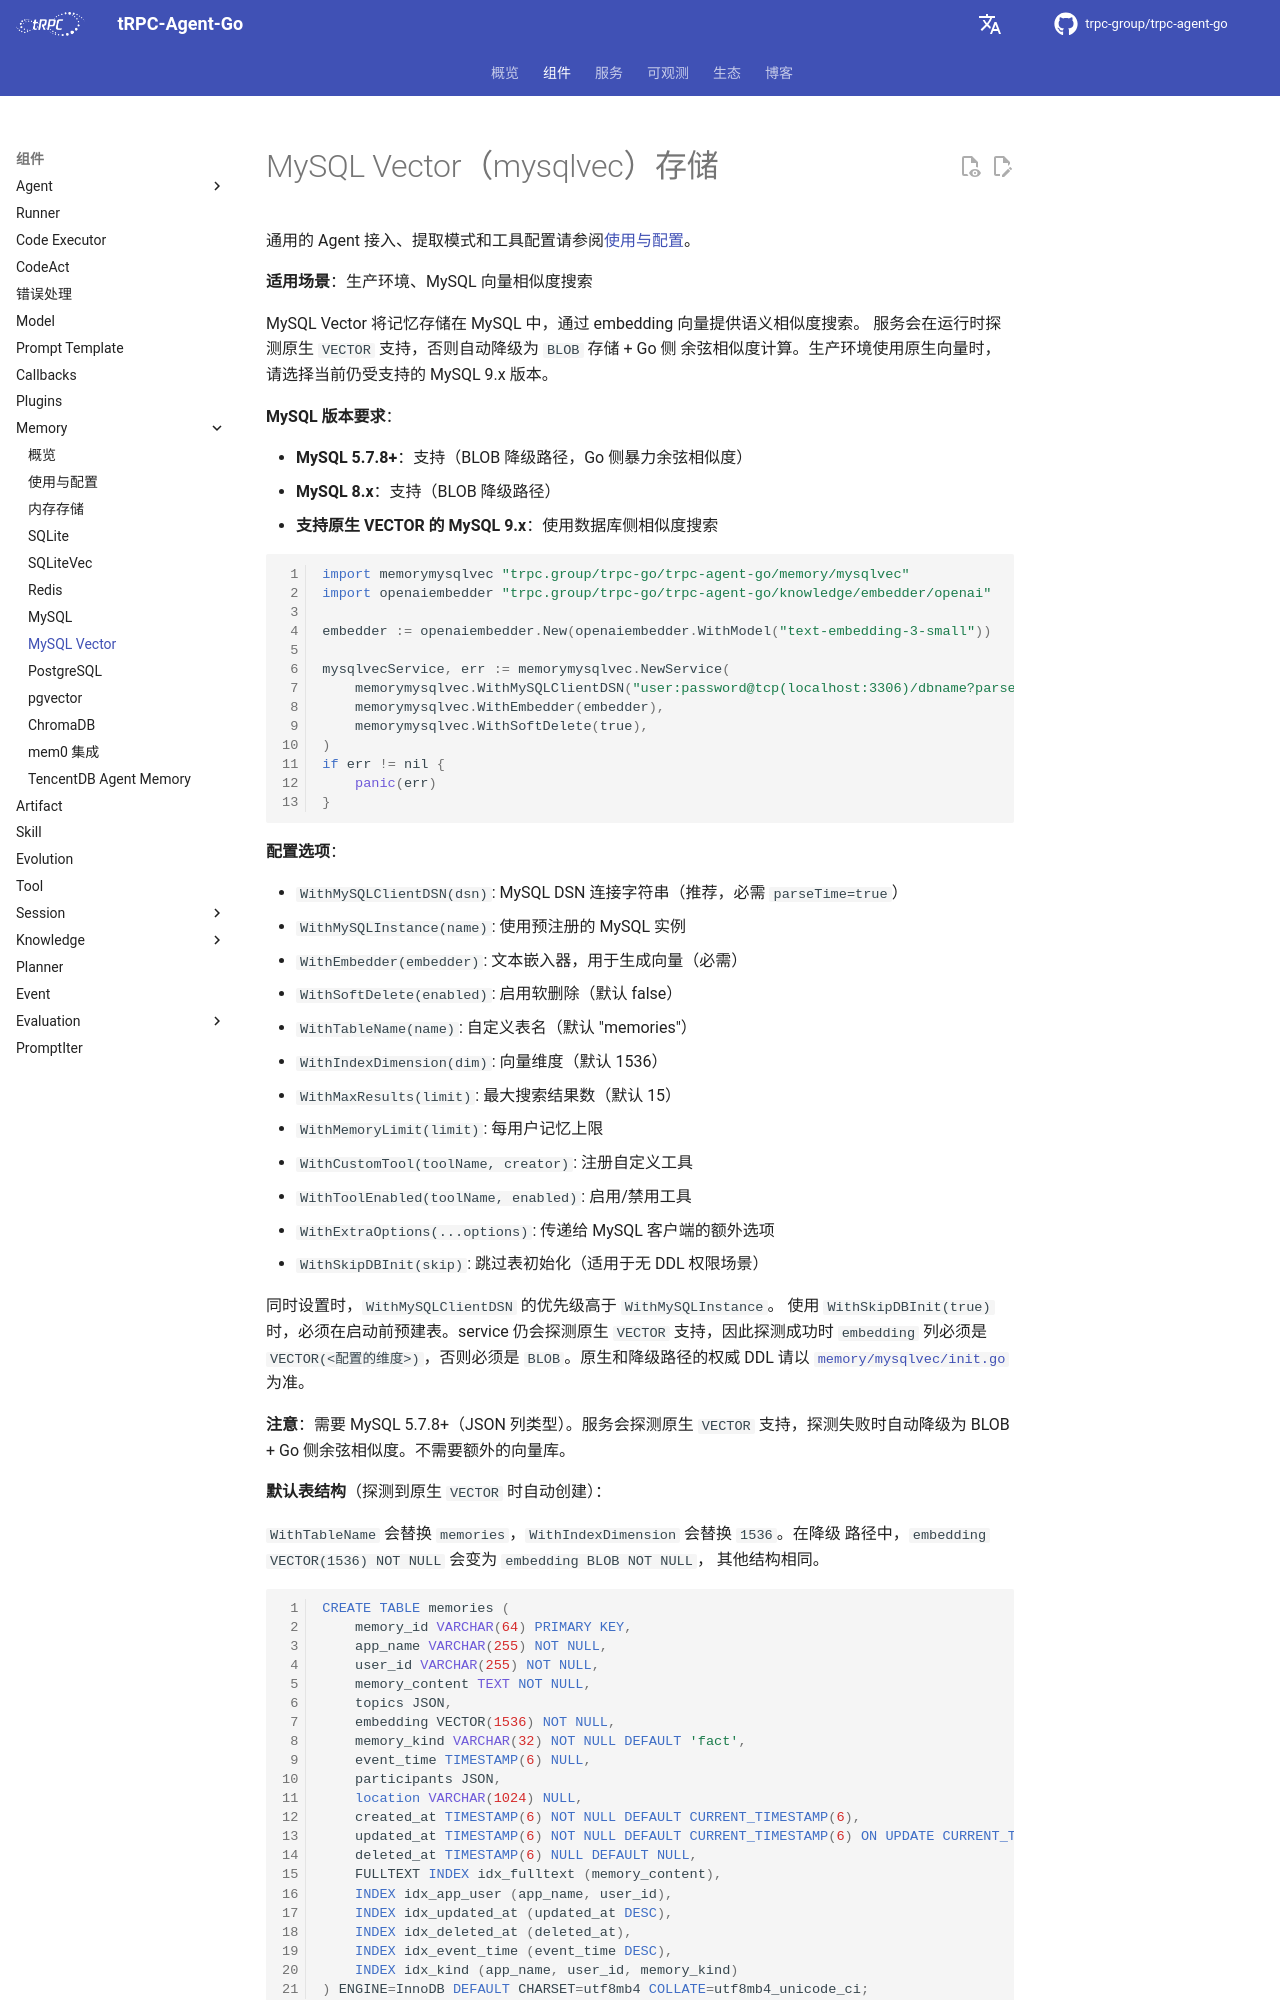

repository: trpc-group/trpc-agent-go · page: zh/memory/mysqlvec/index.html · generator: mkdocs

# MySQL Vector（mysqlvec）存储

通用的 Agent 接入、提取模式和工具配置请参阅[使用与配置](usage.md)。

**适用场景**：生产环境、MySQL 向量相似度搜索

MySQL Vector 将记忆存储在 MySQL 中，通过 embedding 向量提供语义相似度搜索。
服务会在运行时探测原生 `VECTOR` 支持，否则自动降级为 `BLOB` 存储 + Go 侧
余弦相似度计算。生产环境使用原生向量时，请选择当前仍受支持的 MySQL 9.x 版本。

**MySQL 版本要求**：

- **MySQL 5.7.8+**：支持（BLOB 降级路径，Go 侧暴力余弦相似度）
- **MySQL 8.x**：支持（BLOB 降级路径）
- **支持原生 VECTOR 的 MySQL 9.x**：使用数据库侧相似度搜索

```go
import memorymysqlvec "trpc.group/trpc-go/trpc-agent-go/memory/mysqlvec"
import openaiembedder "trpc.group/trpc-go/trpc-agent-go/knowledge/embedder/openai"

embedder := openaiembedder.New(openaiembedder.WithModel("text-embedding-3-small"))

mysqlvecService, err := memorymysqlvec.NewService(
    memorymysqlvec.WithMySQLClientDSN("user:password@tcp(localhost:3306)/dbname?parseTime=true"),
    memorymysqlvec.WithEmbedder(embedder),
    memorymysqlvec.WithSoftDelete(true),
)
if err != nil {
    panic(err)
}
```

**配置选项**：

- `WithMySQLClientDSN(dsn)`: MySQL DSN 连接字符串（推荐，必需 `parseTime=true`）
- `WithMySQLInstance(name)`: 使用预注册的 MySQL 实例
- `WithEmbedder(embedder)`: 文本嵌入器，用于生成向量（必需）
- `WithSoftDelete(enabled)`: 启用软删除（默认 false）
- `WithTableName(name)`: 自定义表名（默认 "memories"）
- `WithIndexDimension(dim)`: 向量维度（默认 1536）
- `WithMaxResults(limit)`: 最大搜索结果数（默认 15）
- `WithMemoryLimit(limit)`: 每用户记忆上限
- `WithCustomTool(toolName, creator)`: 注册自定义工具
- `WithToolEnabled(toolName, enabled)`: 启用/禁用工具
- `WithExtraOptions(...options)`: 传递给 MySQL 客户端的额外选项
- `WithSkipDBInit(skip)`: 跳过表初始化（适用于无 DDL 权限场景）

同时设置时，`WithMySQLClientDSN` 的优先级高于 `WithMySQLInstance`。
使用 `WithSkipDBInit(true)` 时，必须在启动前预建表。service 仍会探测原生
`VECTOR` 支持，因此探测成功时 `embedding` 列必须是
`VECTOR(<配置的维度>)`，否则必须是 `BLOB`。原生和降级路径的权威 DDL 请以
[`memory/mysqlvec/init.go`](https://github.com/trpc-group/trpc-agent-go/blob/main/memory/mysqlvec/init.go)
为准。

**注意**：需要 MySQL 5.7.8+（JSON 列类型）。服务会探测原生 `VECTOR`
支持，探测失败时自动降级为 BLOB + Go 侧余弦相似度。不需要额外的向量库。

**默认表结构**（探测到原生 `VECTOR` 时自动创建）：

`WithTableName` 会替换 `memories`，`WithIndexDimension` 会替换 `1536`。在降级
路径中，`embedding VECTOR(1536) NOT NULL` 会变为 `embedding BLOB NOT NULL`，
其他结构相同。
